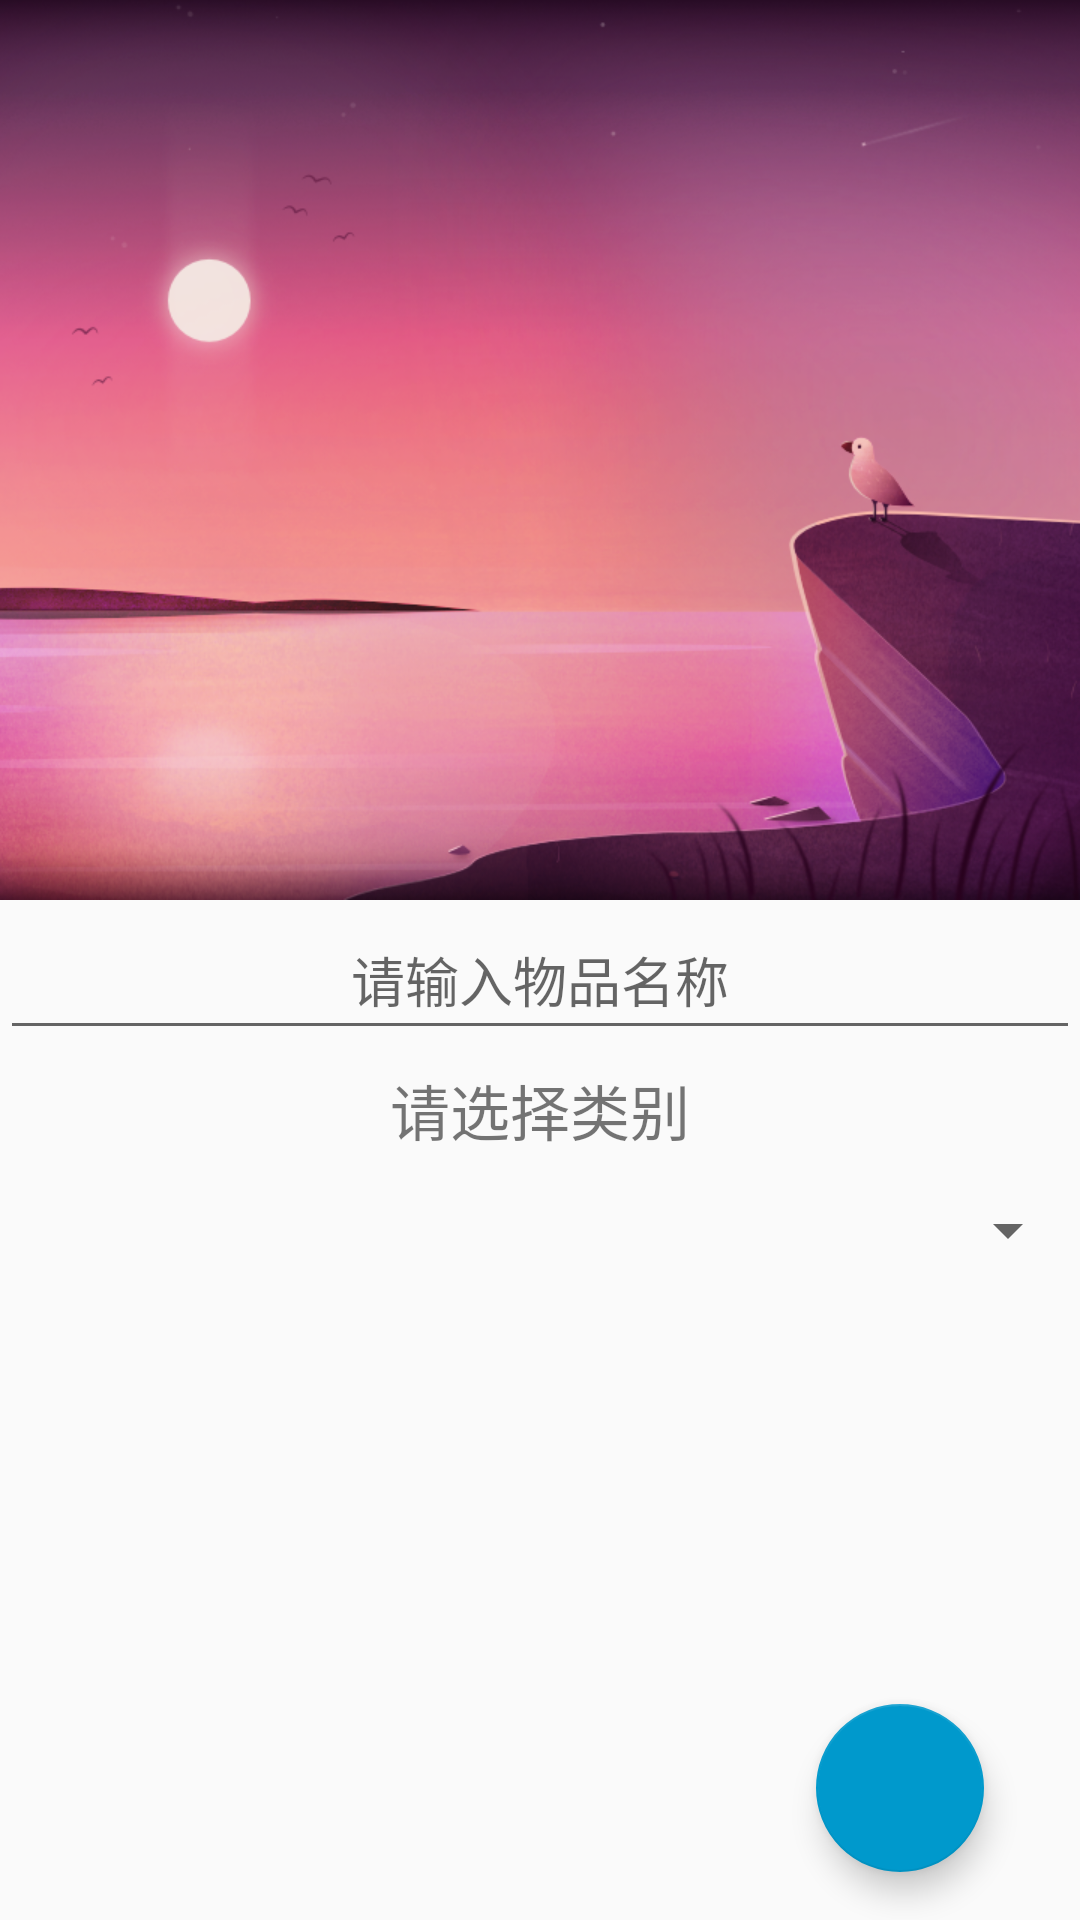

Layout XML and referenced resources for this Android screen:
<!-- AndroidManifest.xml: application theme AppTheme -->
<!-- res/layout/activity_i_push_thing.xml -->
<?xml version="1.0" encoding="utf-8"?>
<RelativeLayout xmlns:android="http://schemas.android.com/apk/res/android"
    xmlns:app="http://schemas.android.com/apk/res-auto"
    xmlns:tools="http://schemas.android.com/tools"
    android:layout_width="match_parent"
    android:layout_height="match_parent"
    android:orientation="vertical"
    tools:context=".activities.I_push_thing">

    <ImageView
        android:id="@+id/pushthing"
        android:layout_width="match_parent"
        android:layout_height="300dp"
        android:scaleType="centerCrop"
        app:srcCompat="@drawable/bg2" />

    <LinearLayout
        android:layout_width="match_parent"
        android:layout_height="wrap_content"
        android:layout_below="@id/pushthing"
        android:orientation="vertical">

        <EditText
            android:id="@+id/push_lostitem"
            android:layout_width="match_parent"
            android:layout_height="50dp"
            android:gravity="center"
            android:hint="请输入物品名称" />

        <LinearLayout
            android:layout_width="match_parent"
            android:layout_height="wrap_content"
            android:orientation="vertical">

            <TextView
                android:layout_width="match_parent"
                android:layout_height="40dp"
                android:layout_weight="1"
                android:gravity="center"
                android:text="请选择类别"
                android:textSize="20dp" />

            <Spinner
                android:id="@+id/indicator_push_thing"
                android:layout_width="match_parent"
                android:layout_height="40dp">

            </Spinner>
        </LinearLayout>
    </LinearLayout>

    <android.support.design.widget.FloatingActionButton
        android:id="@+id/push"
        android:layout_width="wrap_content"
        android:layout_height="wrap_content"
        android:layout_alignParentRight="true"
        android:layout_alignParentBottom="true"
        android:layout_marginEnd="32dp"
        android:layout_marginBottom="16dp"
        android:clickable="true"
        app:srcCompat="@drawable/ic_check_white_24dp" />

</RelativeLayout>
<!-- resources referenced by this layout -->
<resources>
  <!-- drawable bg2: png bitmap (drawable-v24, 457064 bytes) -->
  <style name="AppTheme" parent="Theme.AppCompat.Light.DarkActionBar">
          
          <item name="colorPrimary">@color/shallow_blue</item>
          <item name="colorPrimaryDark">@color/shallow_blue</item>
          <item name="colorAccent">@color/shallow_blue</item>
      </style>
  <color name="shallow_blue">@android:color/holo_blue_dark</color>
</resources>
